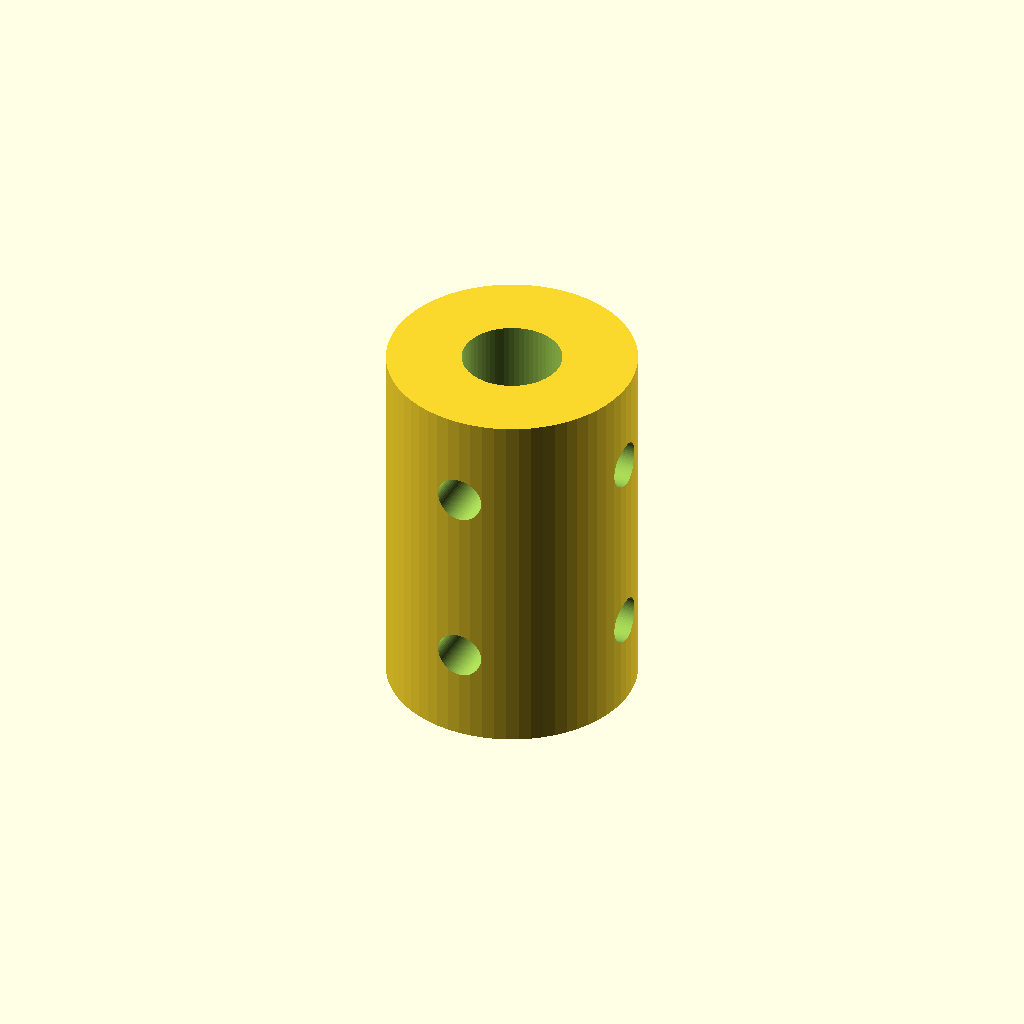
Cell 1: rendered with the file's own defaults.
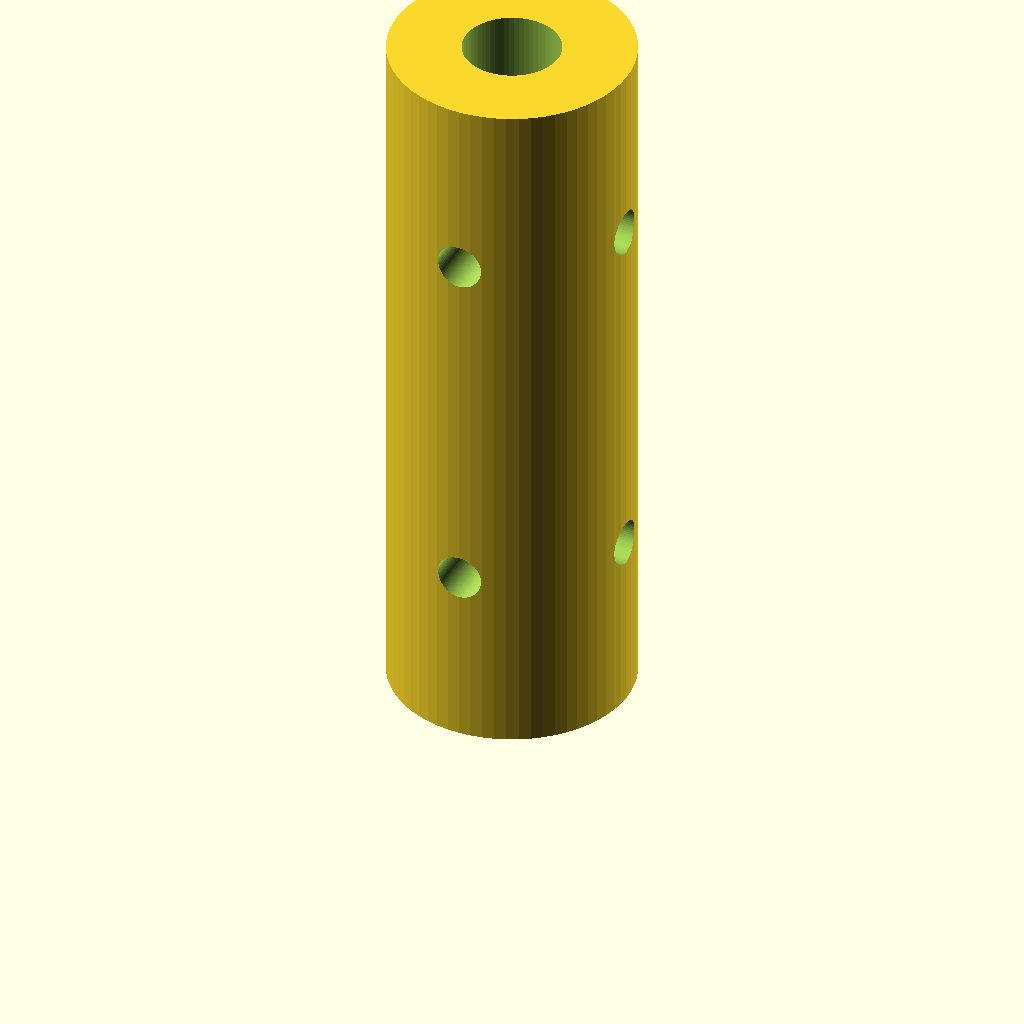
Cell 2 — coupler_height set to 60, the other parameters unchanged.
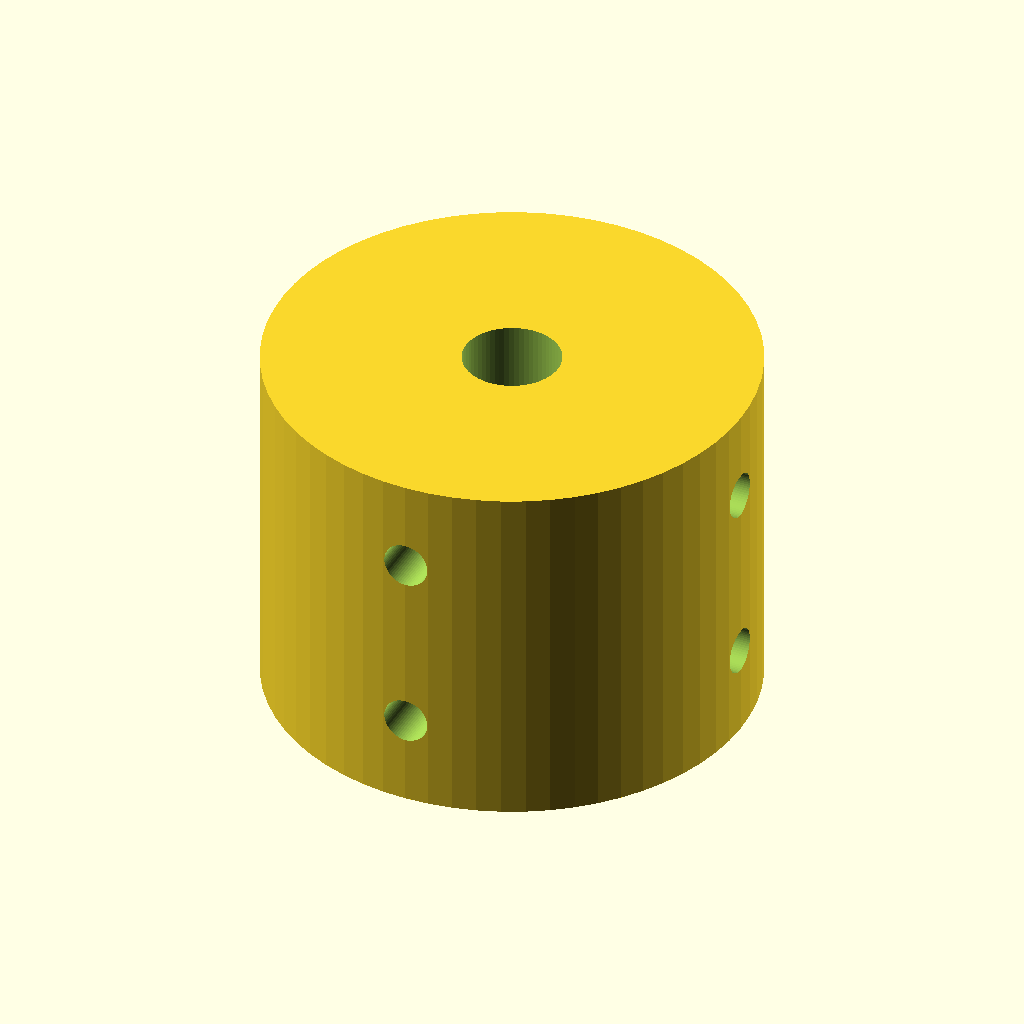
Cell 3: the same model with coupler_dia = 40.
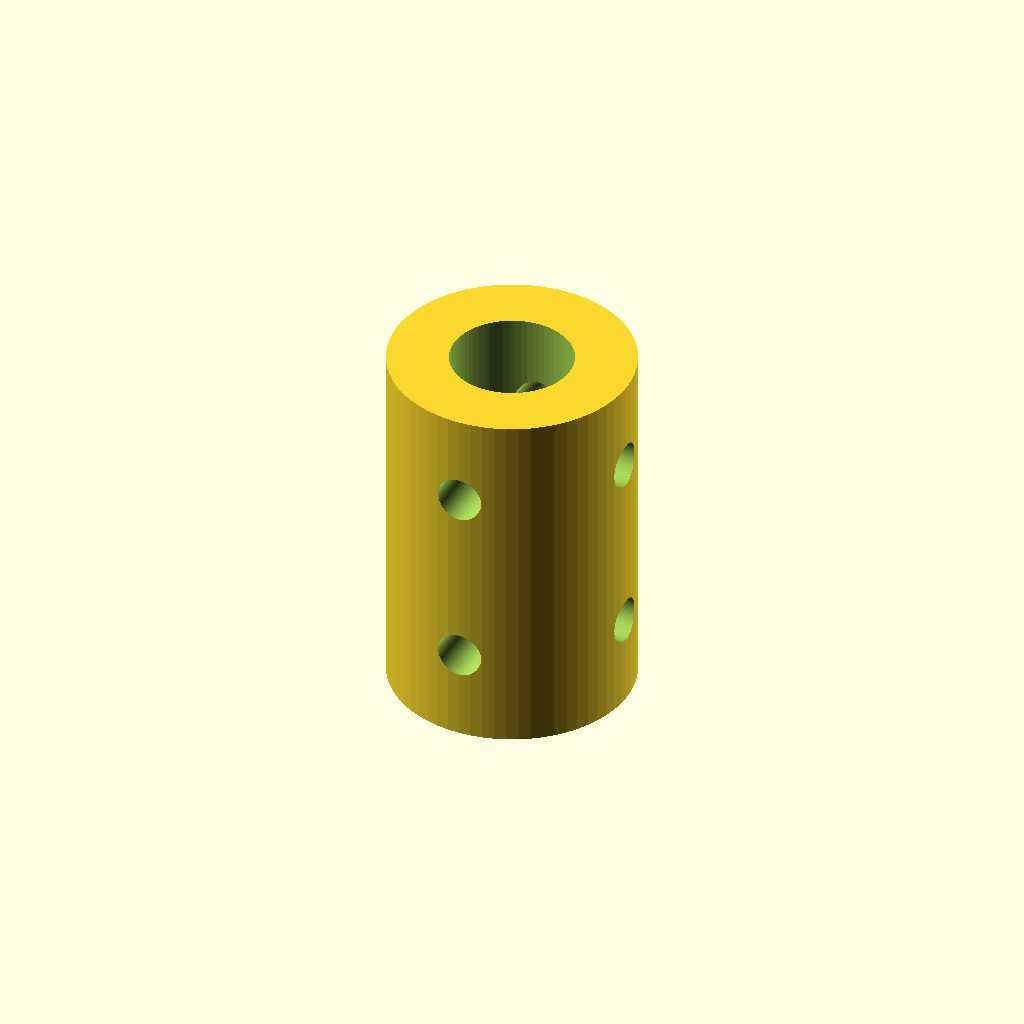
Cell 4: shaft1_dia = 10 (everything else at default).
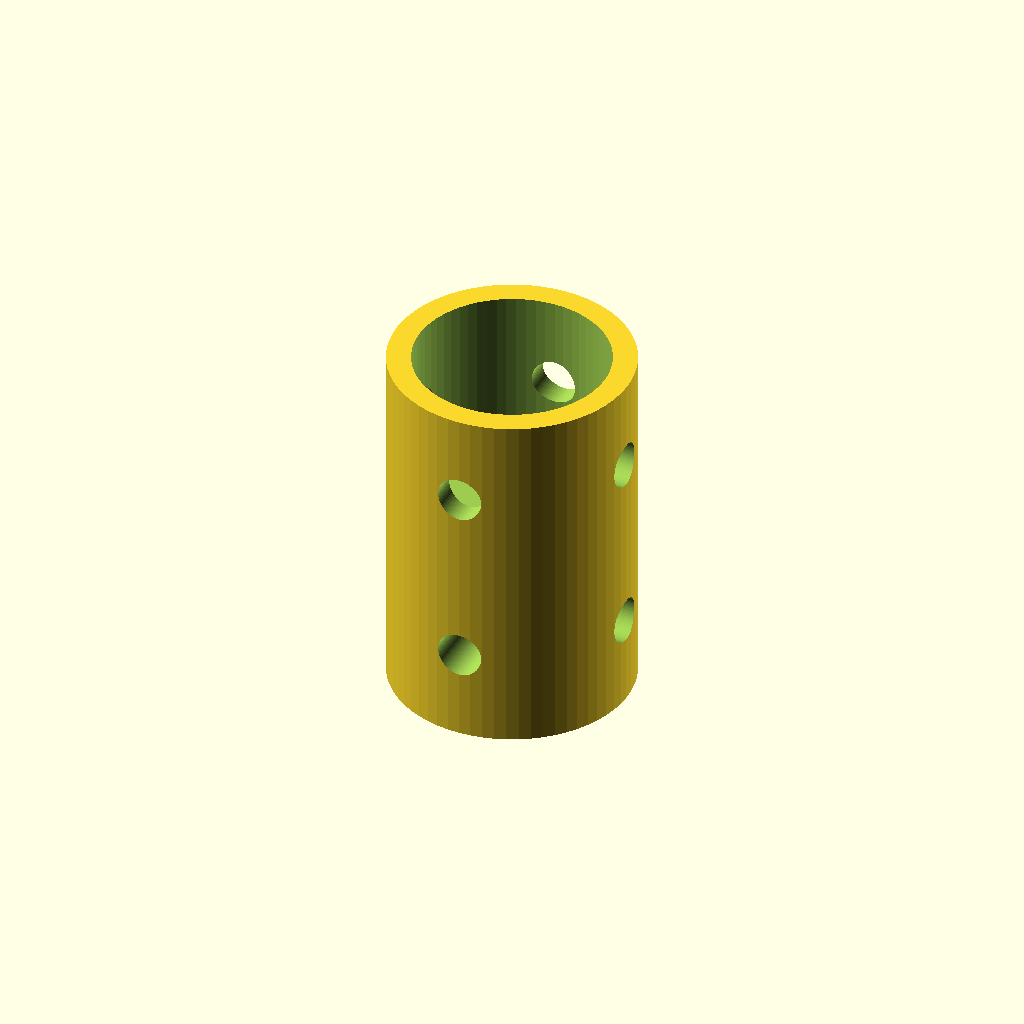
Cell 5 — shaft2_dia set to 16, the other parameters unchanged.
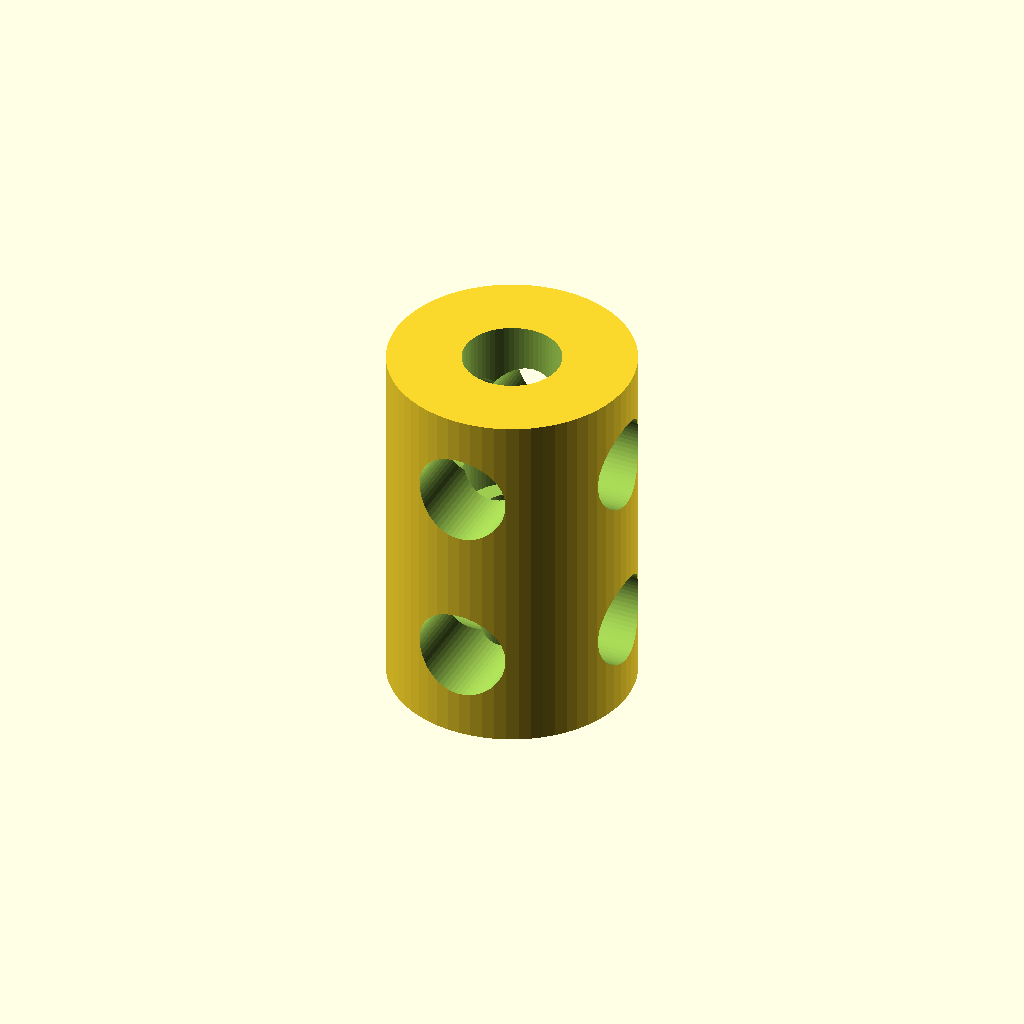
Cell 6: the same model with set_screw_dia = 7.5.
One fixed orthographic camera (rotation 55°, 0°, 25°; colour scheme Cornfield) for every cell.
OpenSCAD source file inputs/thingiverse/files/thing-1101036/simple-shaft-coupler.scad:
$fn=64*1;

E= 0.05*1;

// Height of the coupler (mm)
coupler_height = 30;

// Outer diameter of the coupler (mm)
coupler_dia = 20;

// Diameter of the first shaft being coupled (mm)
shaft1_dia = 5;

// Diameter of the second shaft being coupled (mm)
shaft2_dia = 8;

// Diameter of holes for set screws (mm). No threading is printed, so just set this to ~95% of the diameter of the screw being used, and it will bite into the plastic and tap as you go. 3.75mm worked well for #8 screws for me.
set_screw_dia = 3.75;

// lower is smaller for best printing
lower_shaft_dia = min(shaft1_dia,shaft2_dia);
upper_shaft_dia = max(shaft1_dia,shaft2_dia);


difference() {
    cylinder(d=coupler_dia,h=coupler_height);
    
    // lower bore
    translate([0,0,-E]) cylinder(d=lower_shaft_dia,h=coupler_height+2*E);
    
    // upper bore
    translate([0,0,coupler_height/2]) cylinder(d=upper_shaft_dia,h=coupler_height/2+E);
    
    for (z = [coupler_height*1/4, coupler_height*3/4]) translate([0,0,z]) {
        for (r = [0:90:360-1]) rotate([90,0,r]) {
            cylinder(d=set_screw_dia,h=coupler_dia/2+E);
        }
    }
}
Parameter table extracted from the source (name, type, default, range or options):
coupler_height: number, default 30
coupler_dia: number, default 20
shaft1_dia: number, default 5
shaft2_dia: number, default 8
set_screw_dia: number, default 3.75
